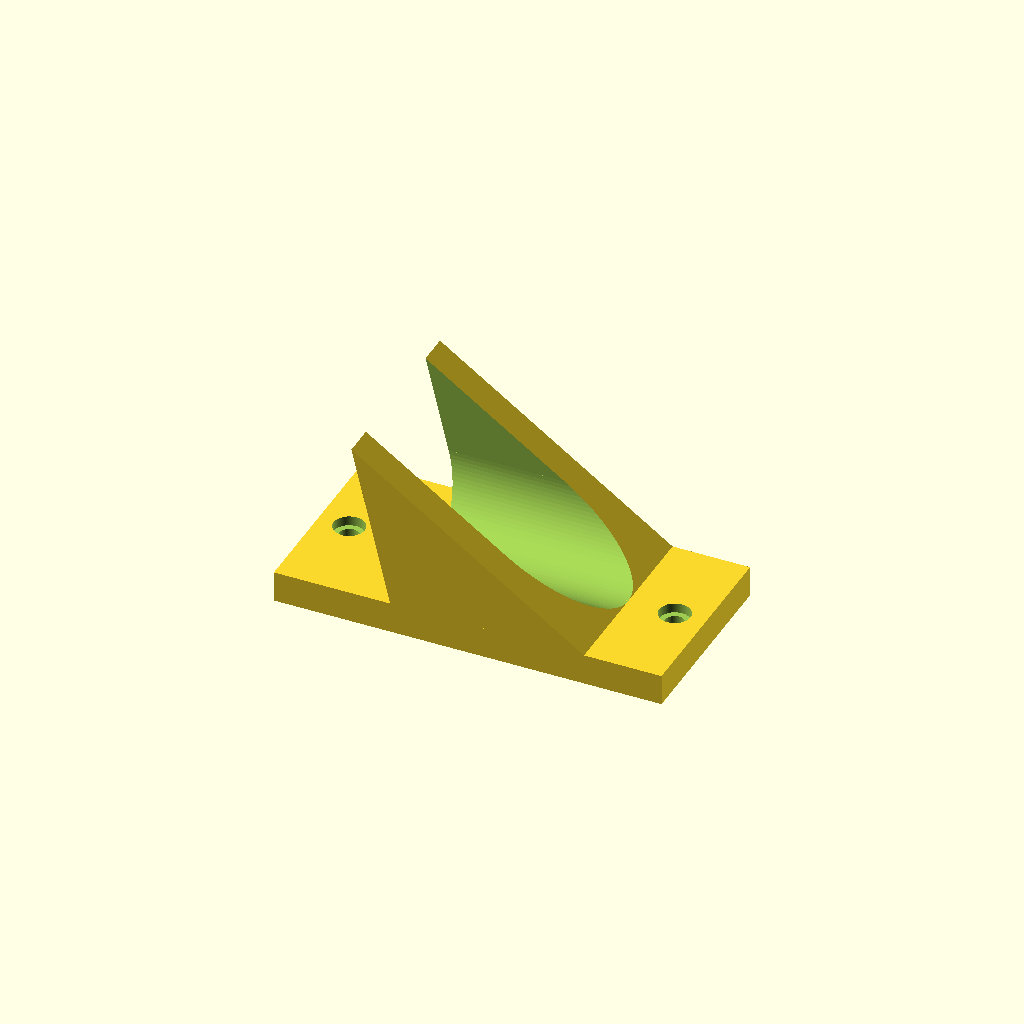
Cell 1 — every parameter at its default value.
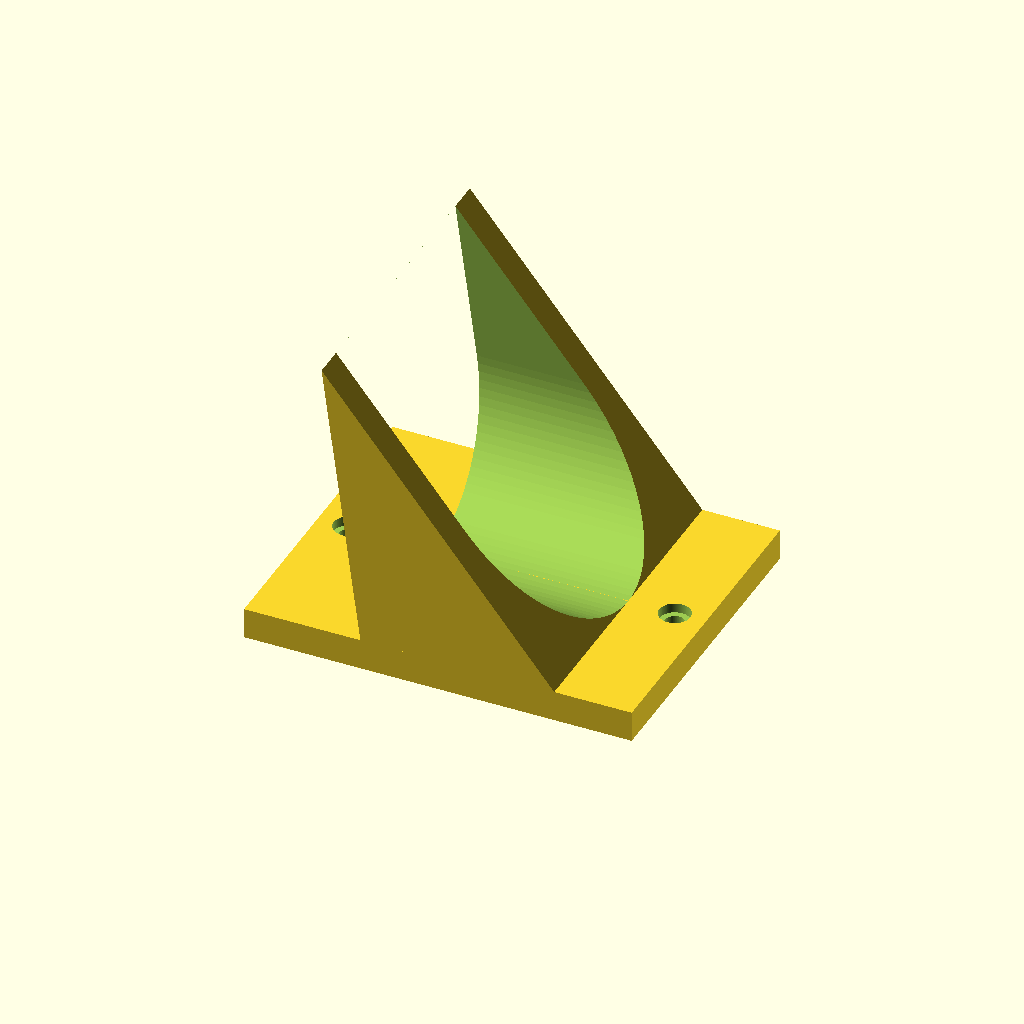
Cell 2: handle_dia = 66 (everything else at default).
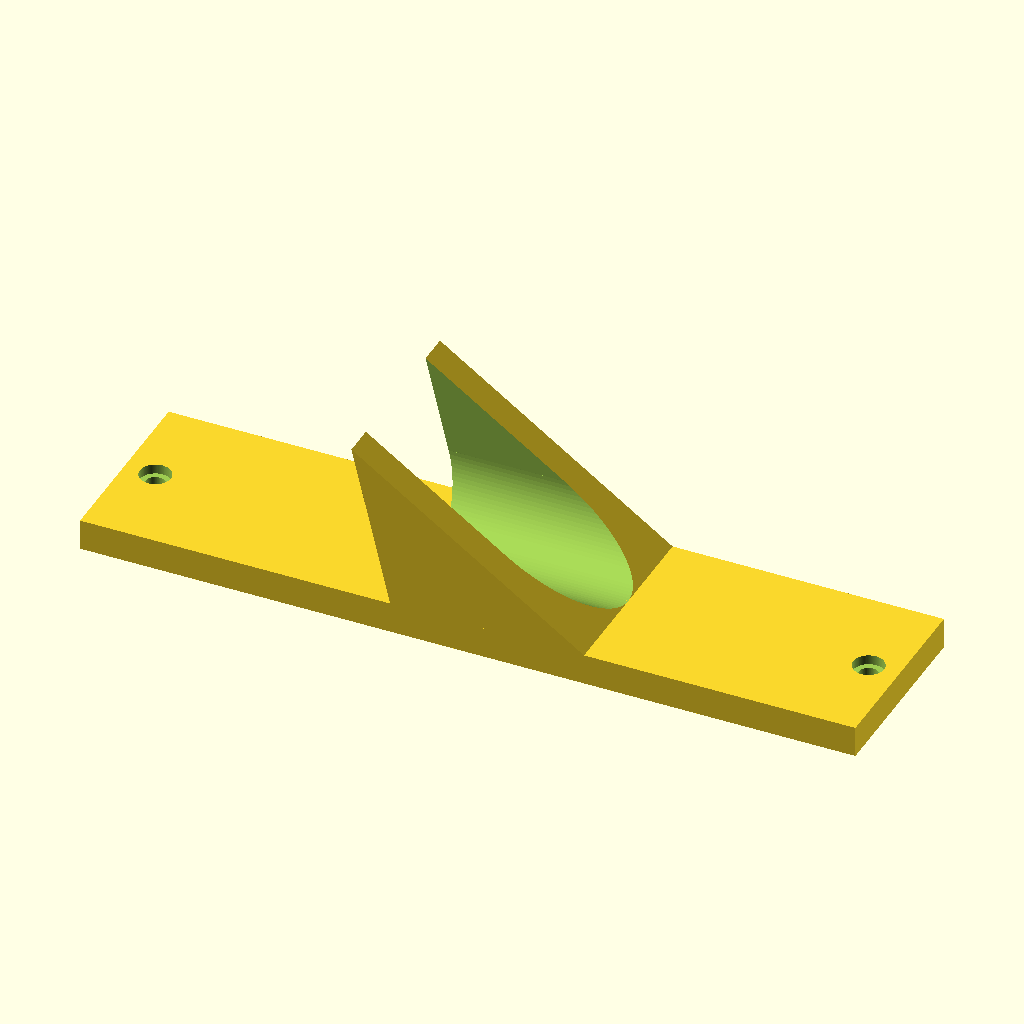
Cell 3 — mount_height set to 200, the other parameters unchanged.
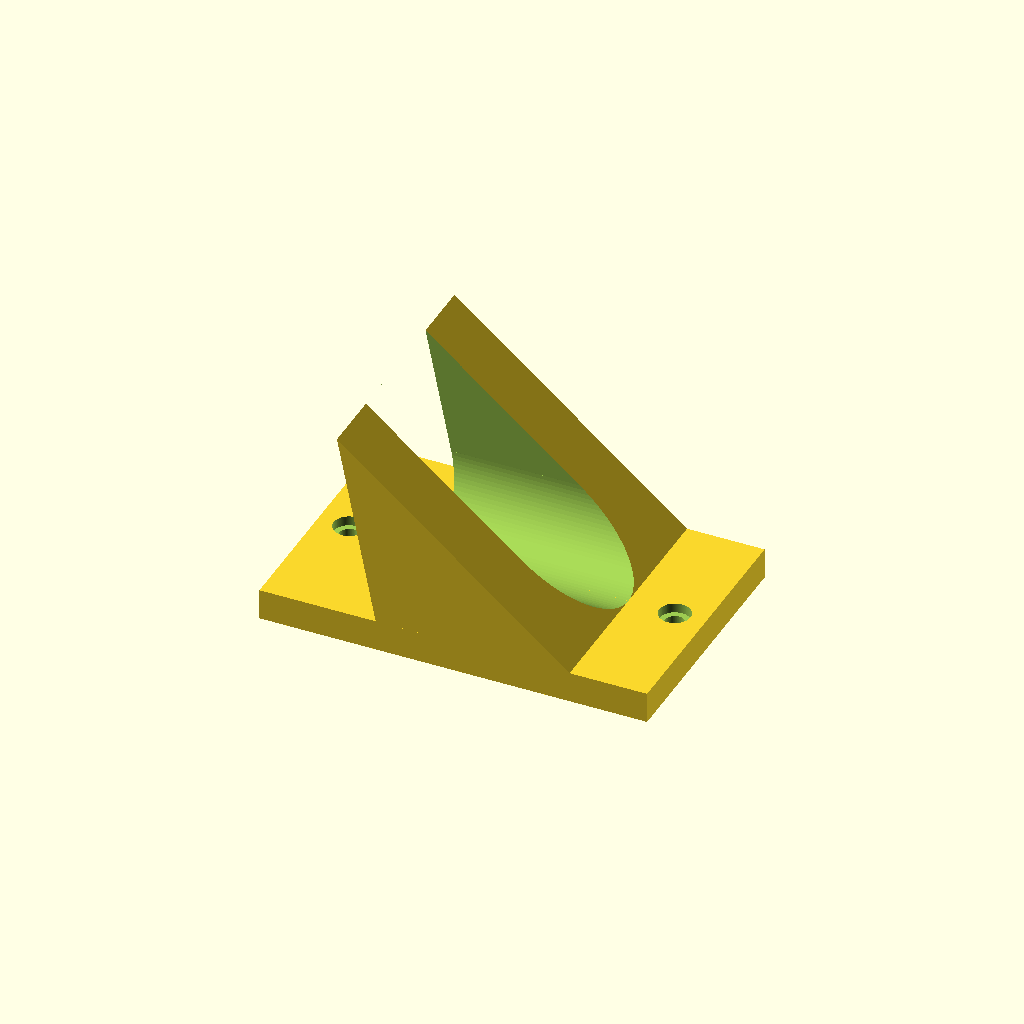
Cell 4: the same model with wall = 16.
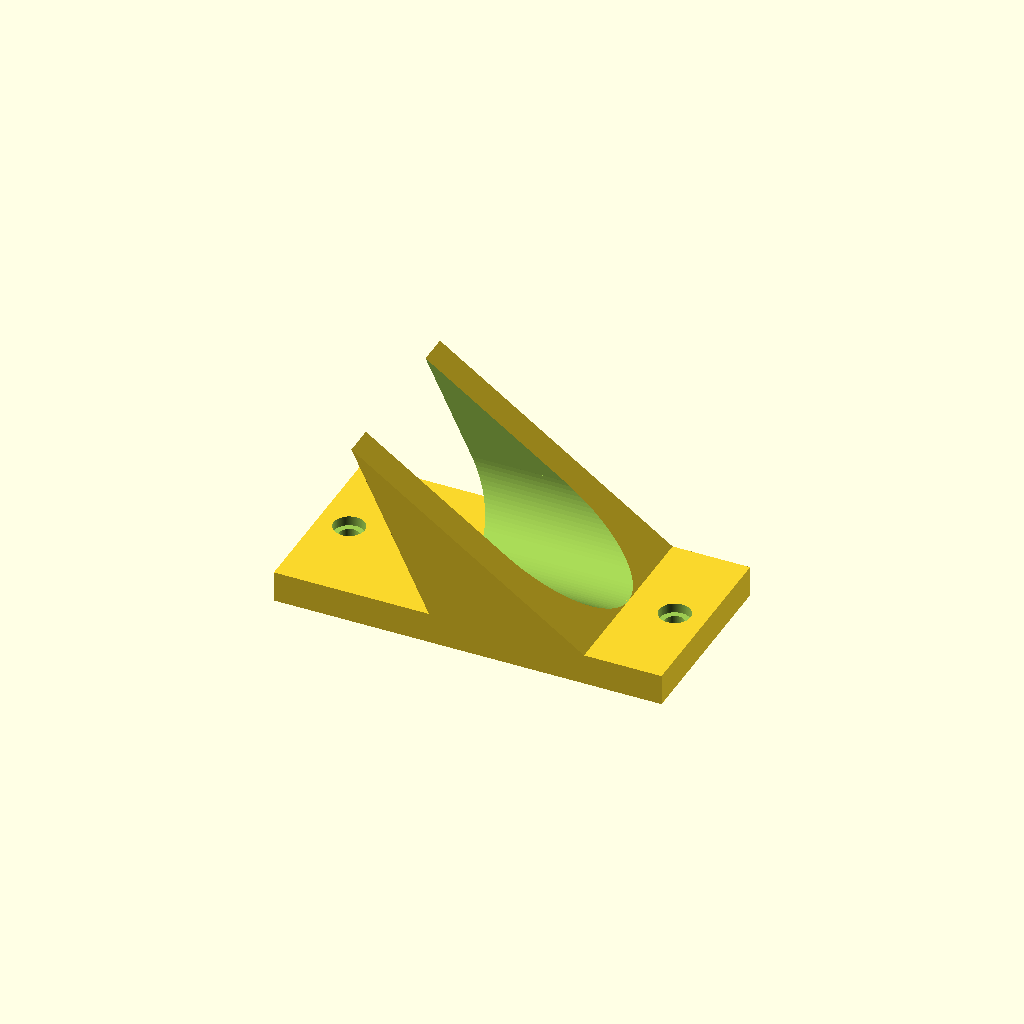
Cell 5: drop = 20 (everything else at default).
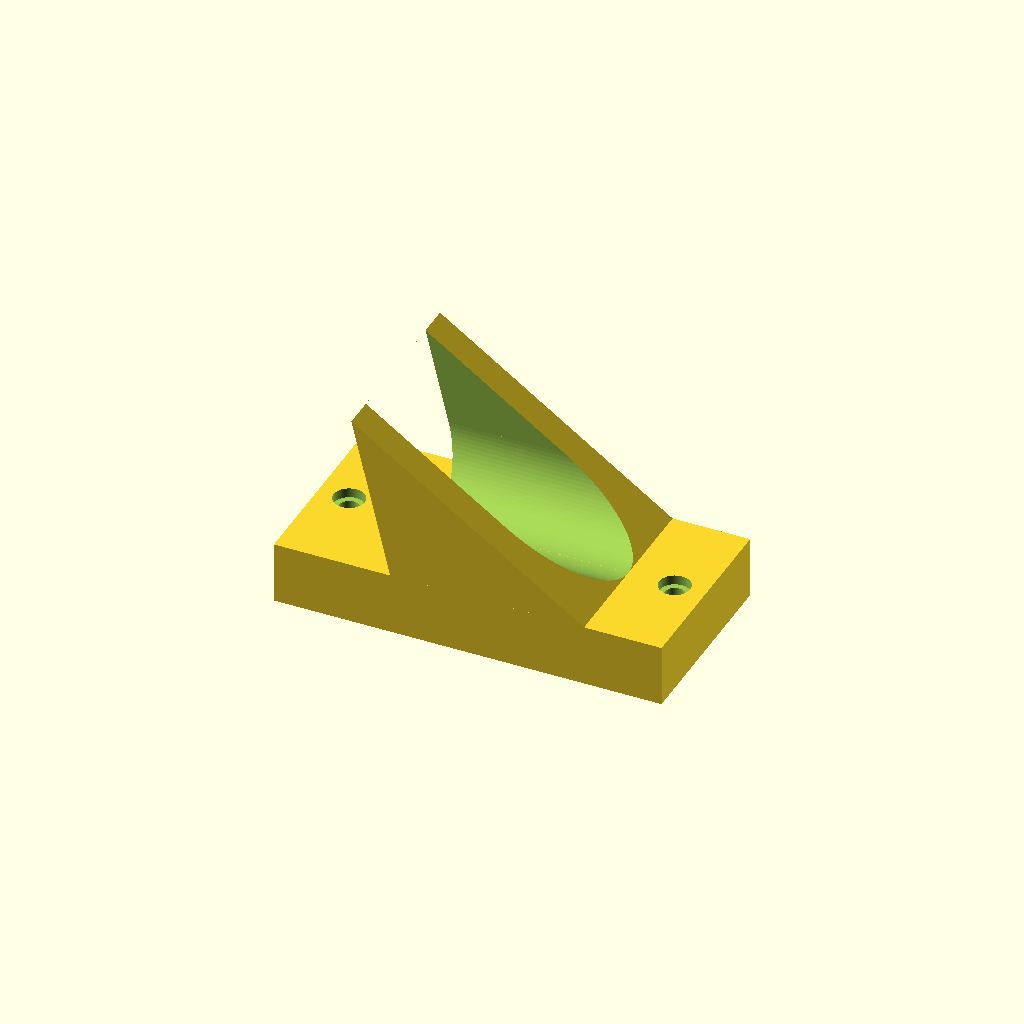
Cell 6: the same model with tab_thickness = 16.
One fixed orthographic camera (rotation 55°, 0°, 25°; colour scheme Cornfield) for every cell.
The OpenSCAD source (inputs/thingiverse/files/thing-576120/shovel-hook.scad):
//Snow Shovel Wall Hook
//John Finch 12/2/14

handle_dia = 33;
mount_height = 100;
wall = 8;
drop = 10;
tab_thickness = 8;
hole_dia = 5;
hole_inset = 8;



wedge_height = 60;
wedge_width = handle_dia+2*wall;
wedge_depth = handle_dia+wall;
fn=100;

module wedge(){

polyhedron(
	points = [ [0,-wedge_width/2,wedge_height-drop],[0,wedge_width/2,wedge_height-drop],[wedge_depth,-wedge_width/2,wedge_height],[wedge_depth,wedge_width/2,wedge_height],[0,wedge_width/2,0],[0,-wedge_width/2,0] ],
 
triangles=[ [5,0,2],[5,1,0],[5,4,1],[0,1,2],[1,3,2],[4,3,1],[5,2,4],[2,3,4] ]
);


}


module hook(){
	difference(){
	wedge();
	translate([handle_dia/2,0,0])
	cylinder(r=handle_dia/2,h=wedge_height,$fn=fn);
	translate([handle_dia/2,-handle_dia/2,0])
	cube([handle_dia,handle_dia,wedge_height]);
	
	}
}

//hook();
module assembly(){
difference()
	{
	union()
		{
		translate([0,-wedge_width/2,0])
		cube([tab_thickness,wedge_width,mount_height]);
		translate([tab_thickness,0,(mount_height-wedge_height)/2])
		hook();
		}
	//cut screw holes
	translate([0,0,mount_height-hole_inset])
	rotate([0,90,0])
	cylinder(h=tab_thickness,r=hole_dia/2,$fn=fn);

	translate([0,0,hole_inset])
	rotate([0,90,0])
	cylinder(h=tab_thickness,r=hole_dia/2,$fn=fn);

	//cut backside relief pocket
	translate([0,0,mount_height-hole_inset])
	rotate([0,90,0])
	cylinder(h=2,r=6,$fn=fn);

	translate([0,0,hole_inset])
	rotate([0,90,0])
	cylinder(h=2,r=6,$fn=fn);

	//cut front side counter bore
	translate([tab_thickness-2.5,0,mount_height-hole_inset])
	rotate([0,90,0])
	cylinder(h=10,r=4,$fn=fn);

	translate([tab_thickness-2.5,0,hole_inset])
	rotate([0,90,0])
	cylinder(h=10,r=4,$fn=fn);


	}

}

translate([mount_height/2,0,0])
rotate([0,-90,0])
assembly();
Parameter table extracted from the source (name, type, default, range or options):
handle_dia: number, default 33
mount_height: number, default 100
wall: number, default 8
drop: number, default 10
tab_thickness: number, default 8
hole_dia: number, default 5
hole_inset: number, default 8
wedge_height: number, default 60
fn: number, default 100
